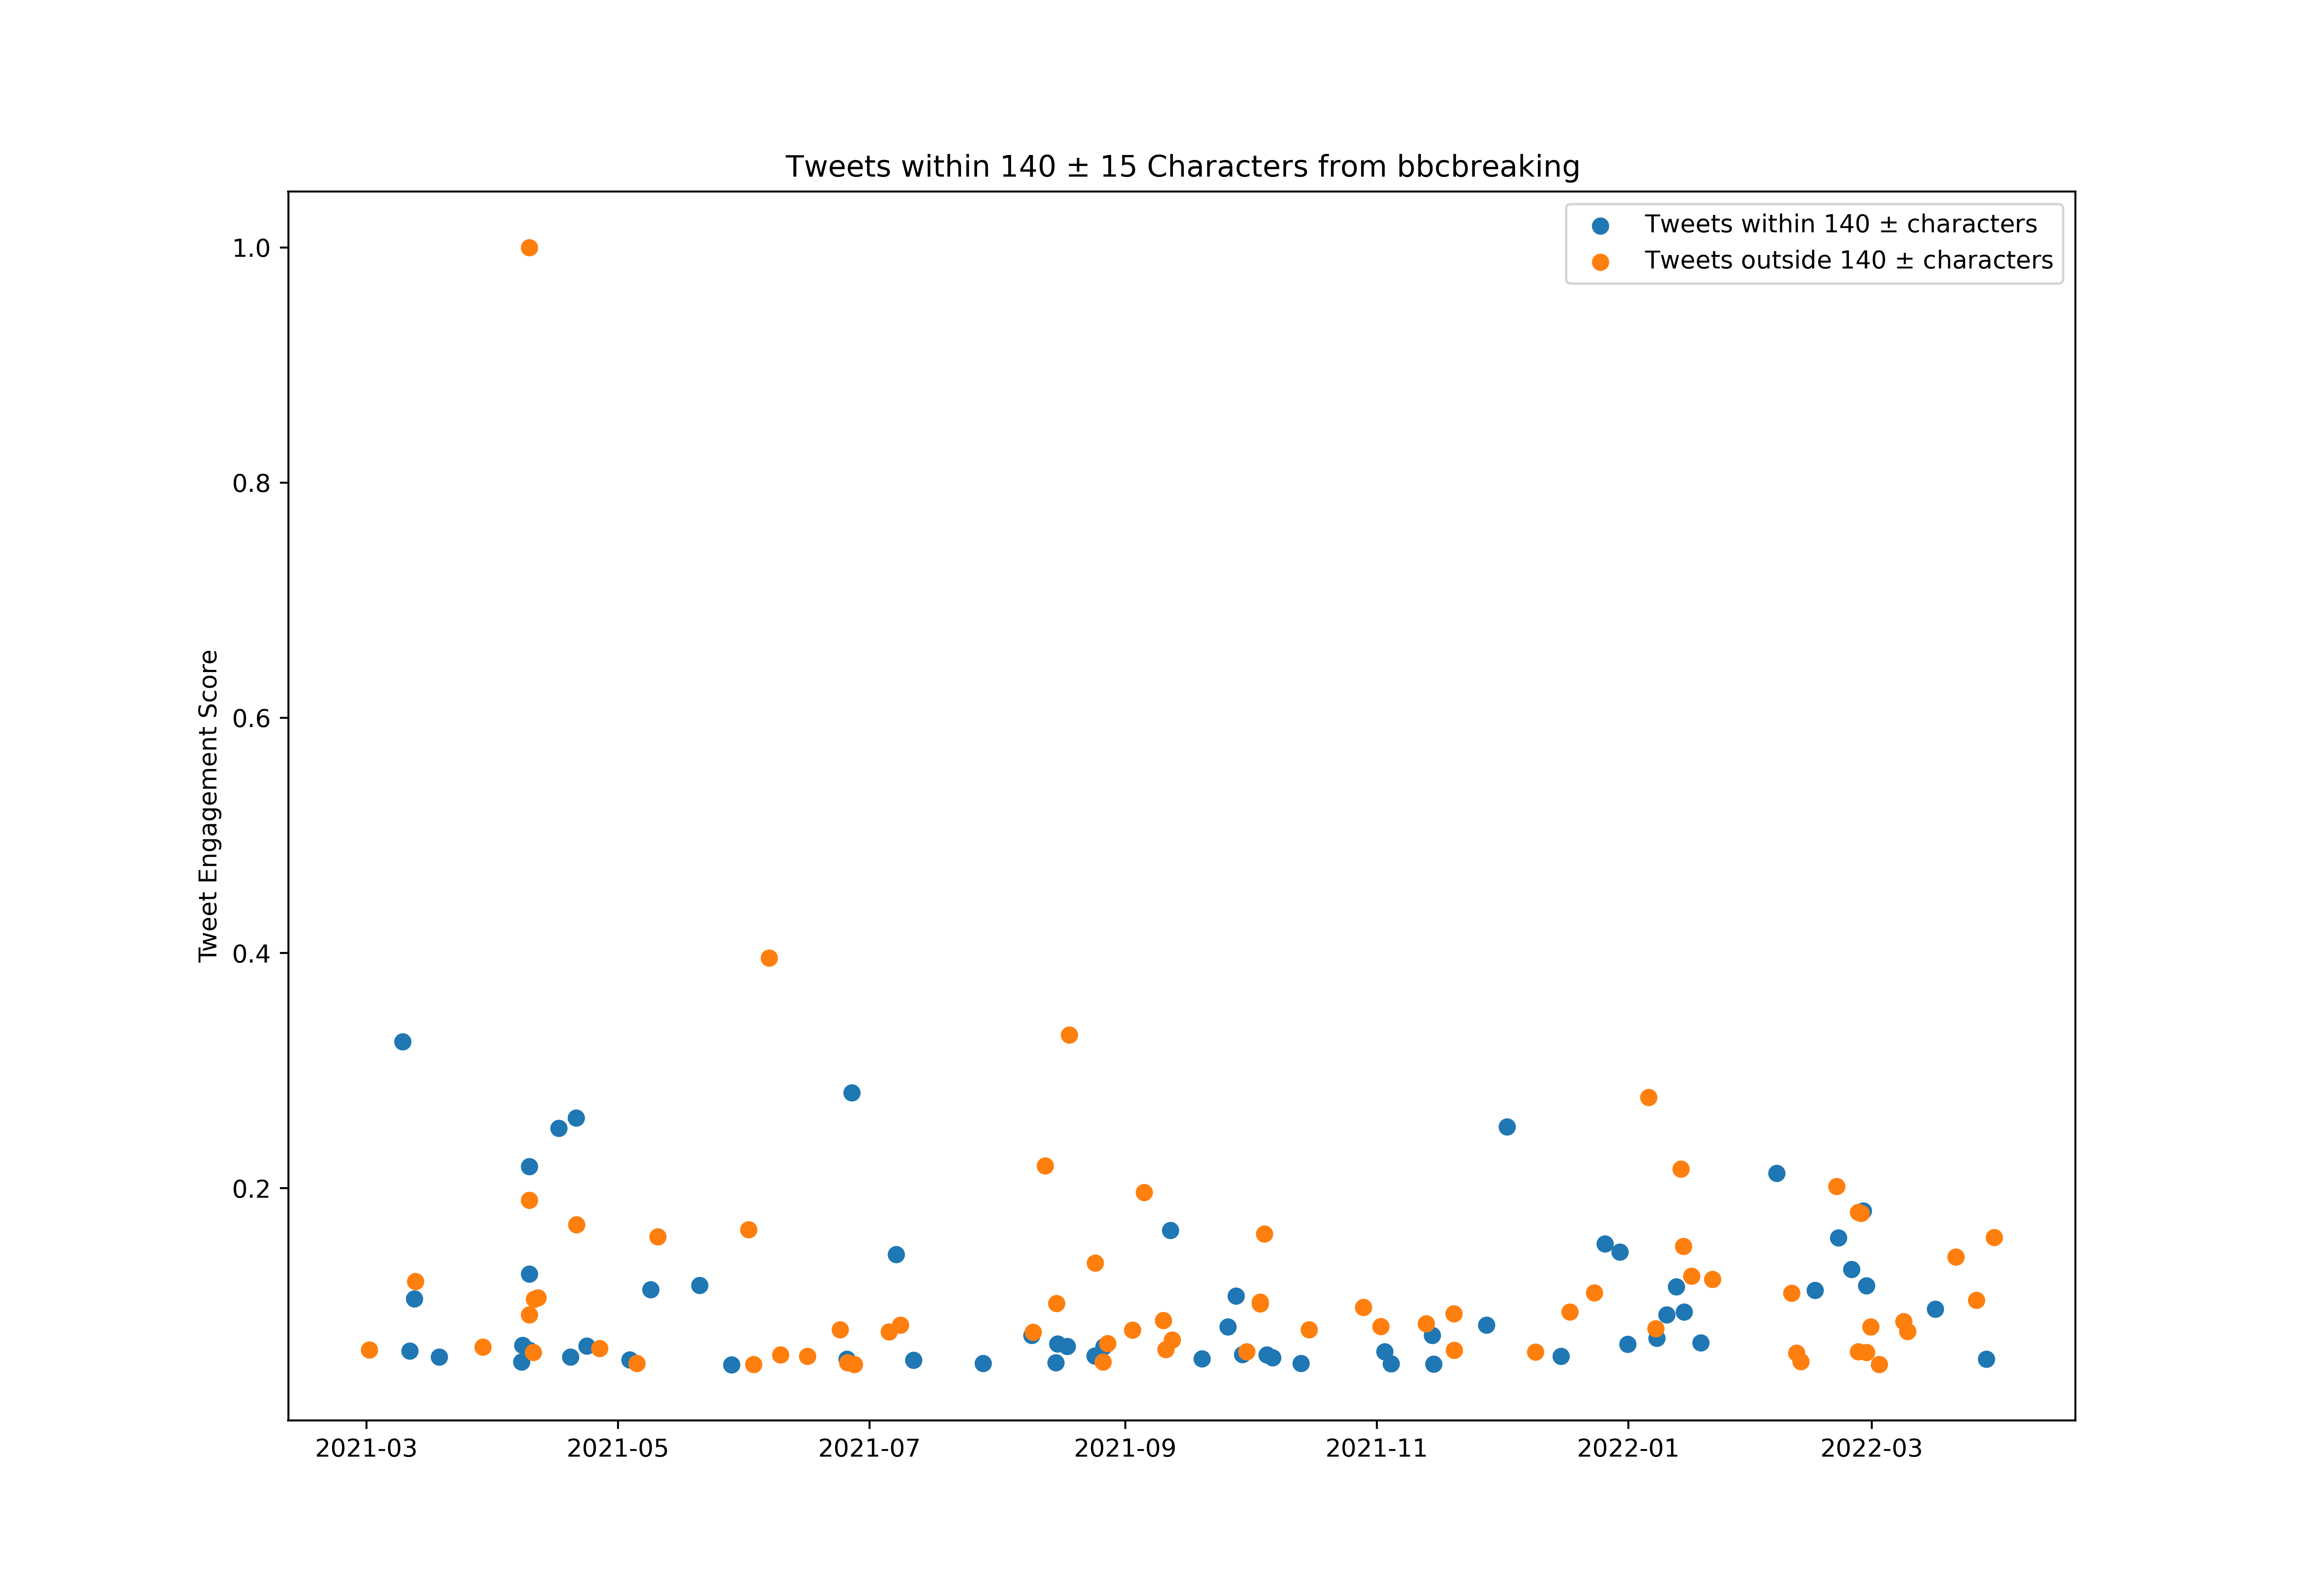

Data behind this chart, as committed beside it:
id, created_at, score, length_between125_and_155
1365981465675259904, 2021-02-28T11:05:34.000Z, 254545, False
1366034286504214649, 2021-02-28T14:35:28.000Z, 259483, True
1366368288171843588, 2021-03-01T12:42:40.000Z, 290851, False
1366380141518143490, 2021-03-01T13:29:46.000Z, 532690, True
1366442190315094020, 2021-03-01T17:36:20.000Z, 696257, False
1366682836451868673, 2021-03-02T09:32:34.000Z, 120783, False
1366872630939238407, 2021-03-02T22:06:45.000Z, 369495, False
1366970677463506944, 2021-03-03T04:36:21.000Z, 75790, True
1367408984974643201, 2021-03-04T09:38:01.000Z, 365847, False
1368207302491246599, 2021-03-06T14:30:15.000Z, 76708, True
1368538275619672068, 2021-03-07T12:25:25.000Z, 274075, False
1368549453649567751, 2021-03-07T13:09:50.000Z, 87429, True
1369341790176878592, 2021-03-09T17:38:18.000Z, 419824, True
1369356415056412746, 2021-03-09T18:36:25.000Z, 3614548, True
1369668945632968715, 2021-03-10T15:18:18.000Z, 394784, True
1369729868641017857, 2021-03-10T19:20:23.000Z, 166793, True
1369746524020772864, 2021-03-10T20:26:34.000Z, 380539, True
1369748806745677832, 2021-03-10T20:35:38.000Z, 318795, False
1369978590008385537, 2021-03-11T11:48:43.000Z, 686702, True
1369980514644463619, 2021-03-11T11:56:22.000Z, 313683, True
1370063073139159040, 2021-03-11T17:24:25.000Z, 163467, False
1370077769930047496, 2021-03-11T18:22:49.000Z, 86561, False
1370372558747471879, 2021-03-12T13:54:12.000Z, 1179586, True
1370374172766044163, 2021-03-12T14:00:37.000Z, 133936, False
1370485689045942274, 2021-03-12T21:23:45.000Z, 1346553, False
1370490907389259776, 2021-03-12T21:44:29.000Z, 160192, False
1370802246892539906, 2021-03-13T18:21:38.000Z, 496507, False
1371774259408859136, 2021-03-16T10:44:04.000Z, 531350, True
1372173338328633351, 2021-03-17T13:09:52.000Z, 64821, True
1372230949983944707, 2021-03-17T16:58:47.000Z, 123736, True
1372293411726839812, 2021-03-17T21:06:59.000Z, 437369, False
1372294788008017924, 2021-03-17T21:12:28.000Z, 94576, False
1372582079310004227, 2021-03-18T16:14:03.000Z, 631113, True
1372643883423776779, 2021-03-18T20:19:38.000Z, 275465, False
1373242072145260547, 2021-03-20T11:56:38.000Z, 169002, False
1373265162740830208, 2021-03-20T13:28:23.000Z, 264446, True
1373739266610769920, 2021-03-21T20:52:18.000Z, 506608, False
1374039168901320711, 2021-03-22T16:44:00.000Z, 363291, False
1374887669759680523, 2021-03-25T00:55:39.000Z, 180467, False
1375755318995599360, 2021-03-27T10:23:23.000Z, 252113, False
1375828241127243778, 2021-03-27T15:13:08.000Z, 456379, False
1376391210391195648, 2021-03-29T04:30:11.000Z, 725094, False
1376529027880660998, 2021-03-29T13:37:49.000Z, 526486, True
1376573092546367488, 2021-03-29T16:32:55.000Z, 244593, False
1377325386871230468, 2021-03-31T18:22:16.000Z, 289809, False
1378039991033593857, 2021-04-02T17:41:51.000Z, 250251, False
1378061431061549060, 2021-04-02T19:07:02.000Z, 132298, False
1378451085900320775, 2021-04-03T20:55:23.000Z, 409326, True
1379145321217978371, 2021-04-05T18:54:02.000Z, 348153, False
1379491163011481602, 2021-04-06T17:48:17.000Z, 240622, True
1379801234522181637, 2021-04-07T14:20:24.000Z, 148280, False
1379801649951113218, 2021-04-07T14:22:03.000Z, 583366, True
1379881057076531206, 2021-04-07T19:37:35.000Z, 742267, True
1380478516219744257, 2021-04-09T11:11:40.000Z, 11133975, False
1380482227180556298, 2021-04-09T11:26:25.000Z, 1029619, False
1380484570542436353, 2021-04-09T11:35:44.000Z, 2114951, False
1380489002495717378, 2021-04-09T11:53:21.000Z, 2433970, True
1380493501541011461, 2021-04-09T12:11:13.000Z, 694668, True
1380500457555165195, 2021-04-09T12:38:52.000Z, 1416635, True
1380840117284315143, 2021-04-10T11:08:33.000Z, 674592, False
... 705 more rows
